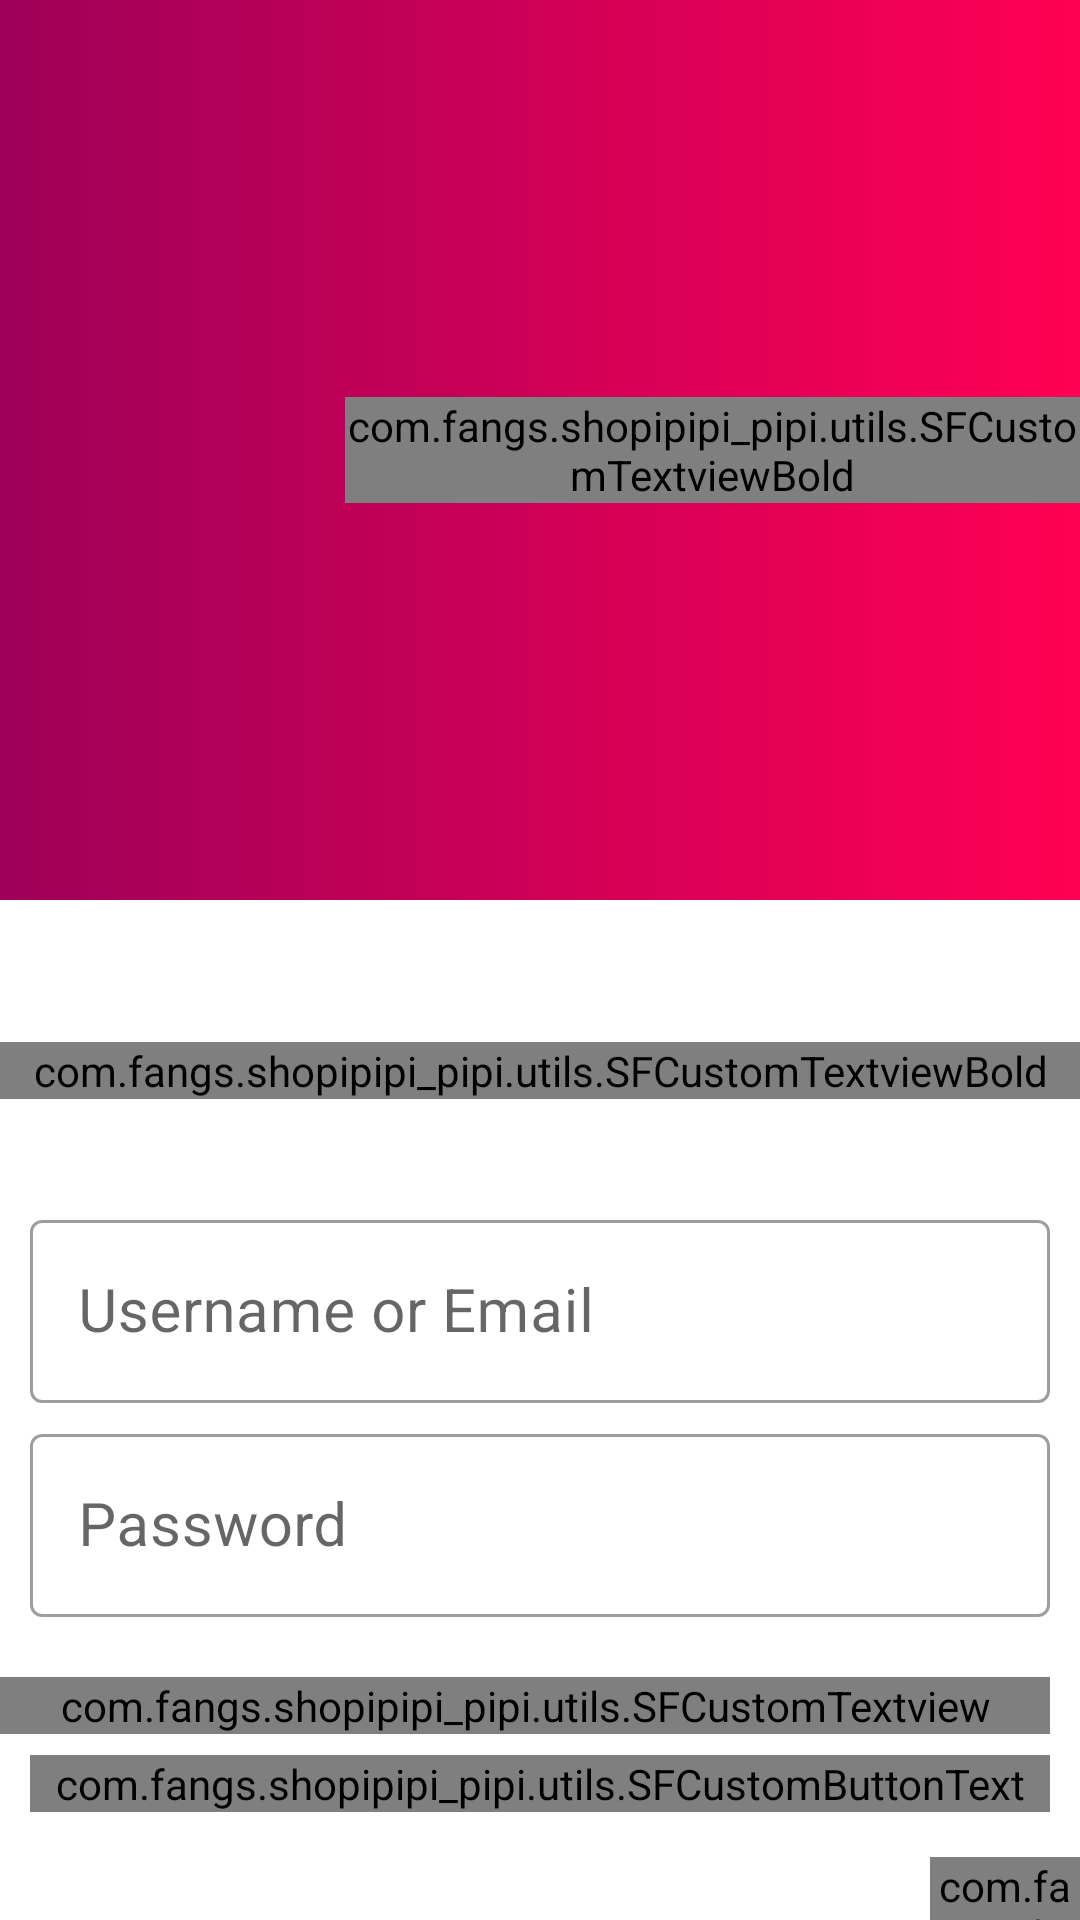

This screen was rendered from an Android layout file. Write that file and the resources it references.
<!-- AndroidManifest.xml: application theme AppTheme -->
<!-- res/layout/activity_login.xml -->
<?xml version="1.0" encoding="utf-8"?>
<androidx.constraintlayout.widget.ConstraintLayout xmlns:android="http://schemas.android.com/apk/res/android"
    xmlns:tools="http://schemas.android.com/tools"
    android:layout_width="match_parent"
    android:layout_height="match_parent"
    xmlns:app="http://schemas.android.com/apk/res-auto">

    <FrameLayout
        android:id="@+id/fl_login_header"
        android:layout_width="match_parent"
        android:layout_height="300dp"
        app:layout_constraintTop_toTopOf="parent"
        app:layout_constraintLeft_toLeftOf="parent"
        app:layout_constraintRight_toRightOf="parent"
        app:layout_constraintStart_toStartOf="parent"
        android:background="@drawable/main_bg"
        app:layout_constraintEnd_toEndOf="parent">

        <LinearLayout
            android:layout_width="match_parent"
            android:layout_height="match_parent"
            android:orientation="horizontal"
            android:gravity="center"
            tools:ignore="UselessParent">
            <ImageView
                android:layout_width="100dp"
                android:layout_height="100dp"
                android:src="@drawable/shopping_cart"
                android:scaleType="fitCenter"
                android:contentDescription="@string/app_name" />
            <com.fangs.shopipipi_pipi.utils.SFCustomTextviewBold
                android:layout_width="wrap_content"
                android:layout_height="wrap_content"
                android:text="@string/app_name"
                android:textColor="@color/white"
                android:textSize="30sp"
                android:layout_marginStart="15dp"/>
        </LinearLayout>
    </FrameLayout>

    <com.fangs.shopipipi_pipi.utils.SFCustomTextviewBold
        android:id="@+id/tv_login"
        android:layout_width="match_parent"
        android:layout_height="wrap_content"
        app:layout_constraintBottom_toTopOf="@id/ll_authentication_fields"
        android:text="LOGIN"
        android:gravity="center"
        android:textColor="@color/black"
        android:layout_marginBottom="25dp"
        android:textSize="20sp"/>

    <LinearLayout
        android:id="@+id/ll_authentication_fields"
        android:layout_width="match_parent"
        android:layout_height="wrap_content"
        app:layout_constraintTop_toBottomOf="@+id/fl_login_header"
        app:layout_constraintBottom_toBottomOf="parent"
        android:padding="10dp"
        android:gravity="center"
        android:orientation="vertical">

        <com.google.android.material.textfield.TextInputLayout
            android:id="@+id/textField"
            android:layout_height="wrap_content"
            android:layout_width="match_parent"
            style="@style/EditTextOutlined"
            android:hint="Username or Email">

            <com.google.android.material.textfield.TextInputEditText
                android:layout_width="match_parent"
                android:inputType="text"
                android:layout_height="wrap_content"
                android:textSize="20sp"/>
        </com.google.android.material.textfield.TextInputLayout>

        <LinearLayout
            android:layout_width="match_parent"
            android:layout_height="wrap_content"
            android:layout_marginTop="5dp"
            android:orientation="horizontal">

            <com.google.android.material.textfield.TextInputLayout
                android:layout_width="match_parent"
                android:layout_height="match_parent"
                android:gravity="center_vertical"
                style="@style/EditTextOutlined"
                android:hint="Password">

                <com.google.android.material.textfield.TextInputEditText
                    android:layout_width="match_parent"
                    android:inputType="textPassword"
                    android:textSize="20sp"
                    android:layout_height="match_parent"/>

            </com.google.android.material.textfield.TextInputLayout>
        </LinearLayout>
    </LinearLayout>

    <com.fangs.shopipipi_pipi.utils.SFCustomTextview
        android:id="@+id/tv_forgot_password"
        android:layout_width="match_parent"
        android:layout_height="wrap_content"
        app:layout_constraintTop_toBottomOf="@id/ll_authentication_fields"
        android:text="Forgot Password?"
        android:textSize="15sp"
        android:layout_marginTop="10dp"
        android:layout_marginEnd="10dp"
        android:gravity="end"/>

    <com.fangs.shopipipi_pipi.utils.SFCustomButtonText
        android:id="@+id/btn_login"
        android:layout_width="match_parent"
        android:layout_height="wrap_content"
        app:layout_constraintTop_toBottomOf="@id/ll_authentication_fields"
        app:layout_constraintBottom_toBottomOf="parent"
        android:background="@drawable/bg_button"
        android:layout_margin="10dp"
        android:text="LOGIN"
        android:textSize="20sp"
        android:textColor="@color/white"/>

    <LinearLayout
        android:layout_width="match_parent"
        android:layout_height="wrap_content"
        android:orientation="horizontal"
        android:gravity="center"
        android:layout_marginTop="15dp"
        app:layout_constraintTop_toBottomOf="@id/btn_login">
        <com.fangs.shopipipi_pipi.utils.SFCustomTextview
            android:layout_width="wrap_content"
            android:layout_height="wrap_content"
            android:textSize="15sp"
            android:text="Doesn't have an account? "/>
        <com.fangs.shopipipi_pipi.utils.SFCustomTextviewBold
            android:id="@+id/tv_register"
            android:layout_width="wrap_content"
            android:layout_height="wrap_content"
            android:textSize="15sp"
            android:text="Join us!"/>

    </LinearLayout>








</androidx.constraintlayout.widget.ConstraintLayout>
<!-- resources referenced by this layout -->
<resources>
  <color name="black">#FF000000</color>
  <color name="white">#FFFFFFFF</color>
  <!-- drawable bg_button (drawable) -->
  <?xml version="1.0" encoding="utf-8"?>
  <shape xmlns:android="http://schemas.android.com/apk/res/android"
      android:shape="rectangle">
  
      <gradient android:angle="360"
          android:startColor="@color/ThemePurple"
          android:endColor="@color/ThemePink"
          android:type="linear"/>
  
      <corners android:radius="8dp"/>
  
  
  </shape>
  <!-- drawable main_bg (drawable) -->
  <?xml version="1.0" encoding="utf-8"?>
  <shape xmlns:android="http://schemas.android.com/apk/res/android"
      android:shape="rectangle">
      <gradient
          android:type="linear"
          android:startColor="@color/ThemePurple"
          android:endColor="@color/ThemePink"/>
  
  </shape>
  <string name="app_name">Shopipi-pipi-pi</string>
  <style name="EditTextOutlined" parent="Widget.MaterialComponents.TextInputLayout.OutlinedBox" />
  <style name="AppTheme" parent="Theme.MaterialComponents.Light.NoActionBar">
          <item name="android:forceDarkAllowed" tools:targetApi="q">false</item>
          <item name="android:statusBarColor">@color/ThemePurple</item>
          <item name="android:itemBackground">@color/white</item>
          <item name="colorControlNormal">#c5c5c5</item>
          <item name="colorControlActivated">@color/ThemePurple</item>
          <item name="colorControlHighlight">@color/ThemePurple</item>
          <item name="textInputStyle">@style/EditTextOutlined</item>
          <item name="snackbarStyle">@style/SnackBarFullWidth</item>
          <item name="snackbarTextViewStyle">@style/SF_font</item>
  
      </style>
  <color name="ThemePurple">#9e0059</color>
  <color name="ThemePink">#ff0054</color>
  <style name="SnackBarFullWidth"> parent="Widget.MaterialComponents.Snackbar.FullWidth"
      </style>
  <style name="SF_font">
          <item name="fontFamily">@as/sf_regular</item>
          <item name="android:layout_marginStart">10dp</item>
          <item name="android:textColor">@color/white</item>
      </style>
</resources>
